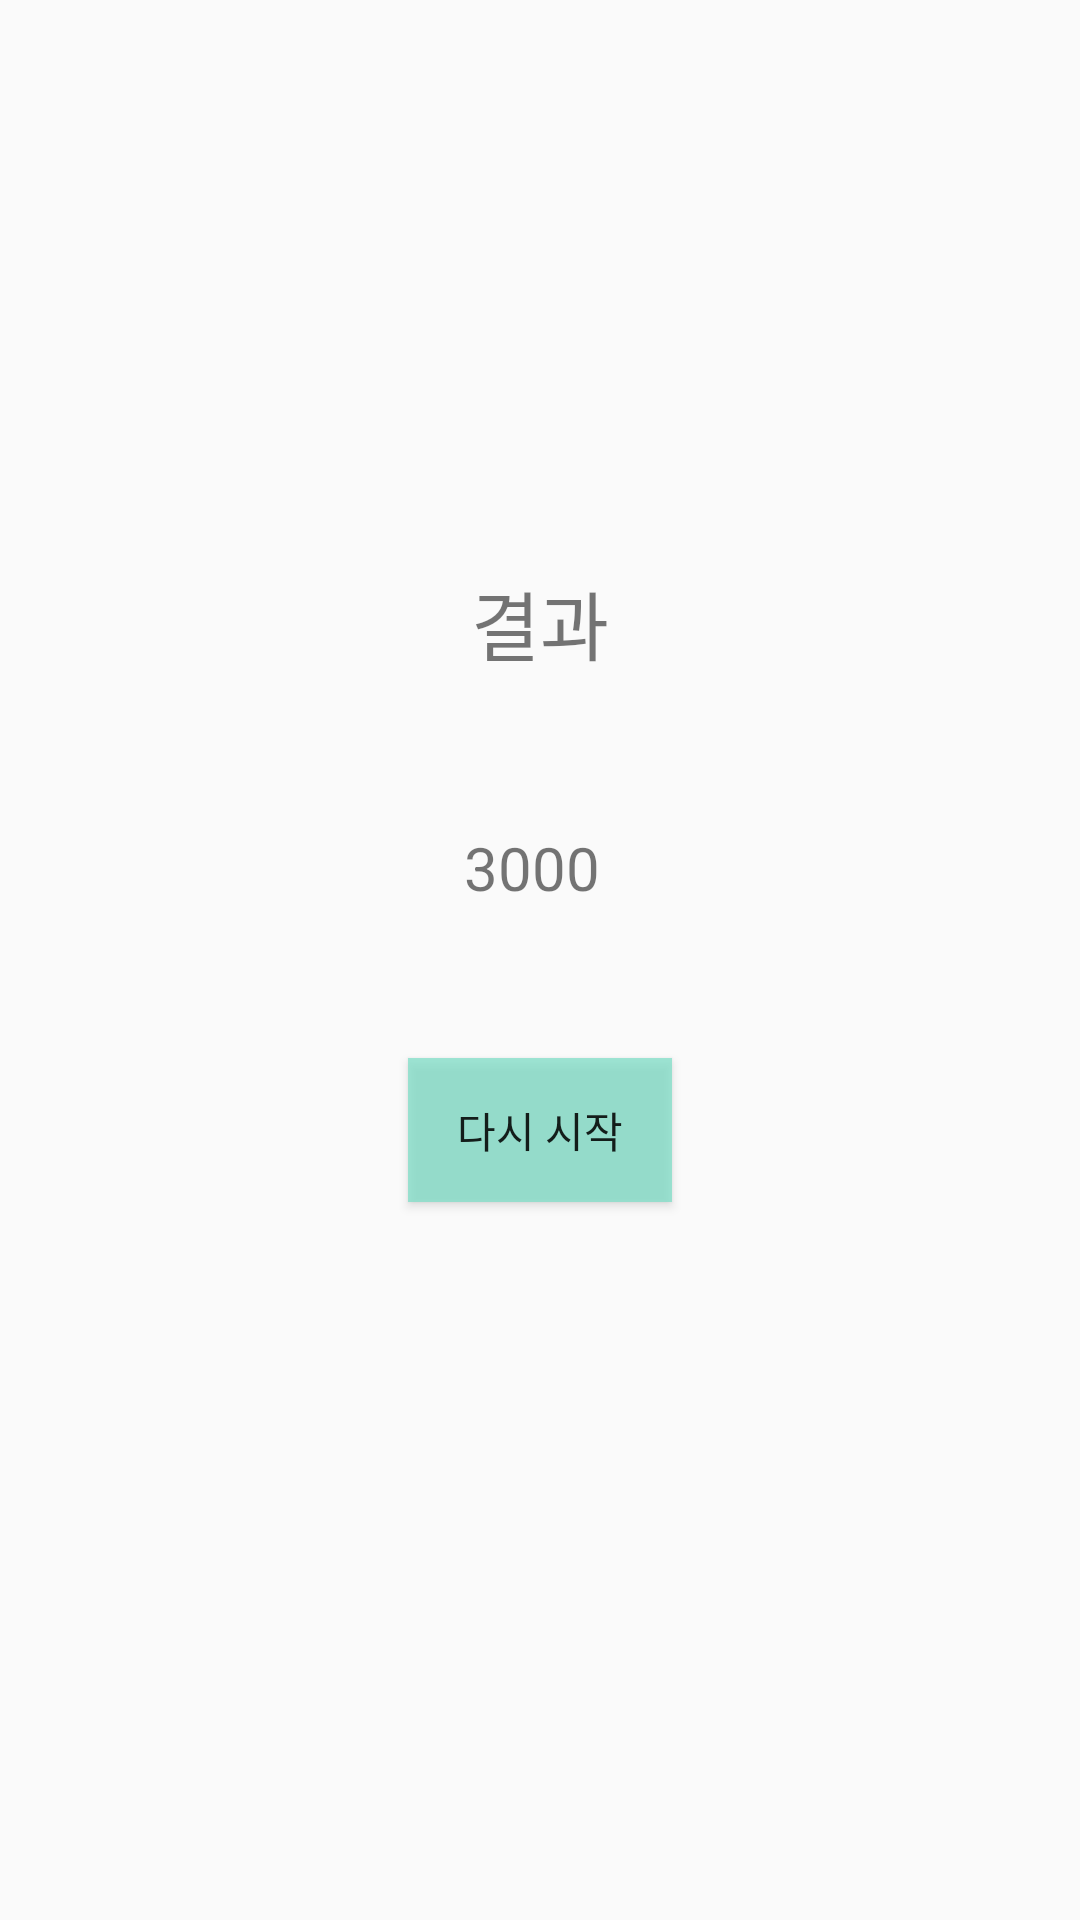

Produce the Android XML layout that renders to this screen, including the resource entries it uses.
<!-- AndroidManifest.xml: application theme Theme.FishBreadTycoon -->
<!-- res/layout/activity_result.xml -->
<?xml version="1.0" encoding="utf-8"?>
<LinearLayout xmlns:android="http://schemas.android.com/apk/res/android"
    xmlns:app="http://schemas.android.com/apk/res-auto"
    xmlns:tools="http://schemas.android.com/tools"
    android:layout_width="match_parent"
    android:layout_height="match_parent"
    tools:context=".ResultActivity"
    android:gravity="center"
    android:orientation="vertical">

    <TextView
        android:layout_width="wrap_content"
        android:layout_height="wrap_content"
        android:text="결과"
        android:textSize="25sp"/>

    <TextView
        android:id="@+id/resultView"
        android:layout_marginTop="50dp"
        android:layout_width="wrap_content"
        android:layout_height="wrap_content"
        android:text="3000 "
        android:textSize="20sp"
        />

    <Button
        android:layout_marginTop="50dp"
        android:id="@+id/restartButton"
        android:layout_width="wrap_content"
        android:layout_height="wrap_content"
        android:background="#BC7EDFC8"
        android:text="다시 시작"
        android:layout_marginBottom="50dp"/>

</LinearLayout>
<!-- resources referenced by this layout -->
<resources>
  <style name="Theme.FishBreadTycoon" parent="Theme.AppCompat.DayNight.NoActionBar">
          
          <item name="colorPrimary">@color/purple_500</item>
          <item name="colorPrimaryVariant">@color/purple_700</item>
          <item name="colorOnPrimary">@color/white</item>
          
          <item name="colorSecondary">@color/teal_200</item>
          <item name="colorSecondaryVariant">@color/teal_700</item>
          <item name="colorOnSecondary">@color/black</item>
          
          <item name="android:statusBarColor" tools:targetApi="l">?attr/colorPrimaryVariant</item>
          
      </style>
  <color name="purple_500">#FF6200EE</color>
  <color name="purple_700">#FF3700B3</color>
  <color name="white">#FFFFFFFF</color>
  <color name="teal_200">#FF03DAC5</color>
  <color name="teal_700">#FF018786</color>
  <color name="black">#FF000000</color>
</resources>
